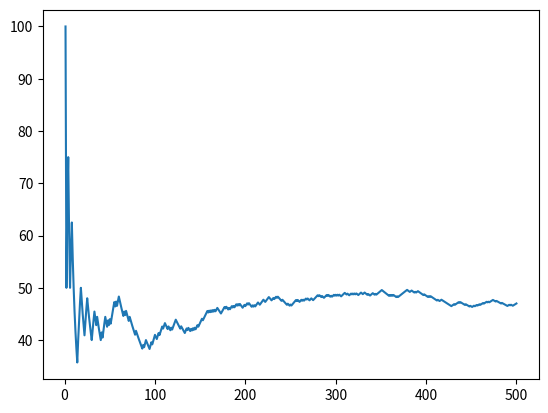

Source code (Python):
import random
import time
import matplotlib.pyplot as plt
win=0
lose=0
draw=0
trial=0
num=[]
win_rate=[]
while trial<500:
    print('じゃんけん')
    print("Let's play rock-paper-scissors")
    print("Rock,Paper,Scissors! 1.2.3!!!")
    you=random.randint(1,3)
    #you=int(input('1:Rock 2:Paper 3:Scissors'))
    com=random.randint(1,3)


    if com==1:
        print('CPはグー')
    elif com==2:
        print('CPはパー')
    else:
        print('CPはチョキ')

    if you==1:
        print('あなたはグー')
    elif you==2:
        print('あなたはパー')
    else:
        print('あなたはチョキ')

    result=(com-you+3)%3
    if result == 0:
        print('draw')
    elif result==2:
        print('You Win!!')
        win+=1.0
        trial+=1.0
        num.append(trial)
        rate=round(win/trial*100,5)
        win_rate.append(rate)
        print('win:'+str(win)+'   trial'+str(trial))
        print('num:'+str(num))
        print('rate'+str(rate))
        print('win_rate:'+str(win_rate)+'%')
    else:
        print('You Lose...')
        lose+=1.0
        trial+=1.0
        num.append(trial)
        rate=round(win/trial*100,5)
        win_rate.append(rate)
        print('lose:'+str(lose)+'   trial'+str(trial))
        print('num:'+str(num))
plt.plot(num,win_rate)
plt.show()
# [redacted]
